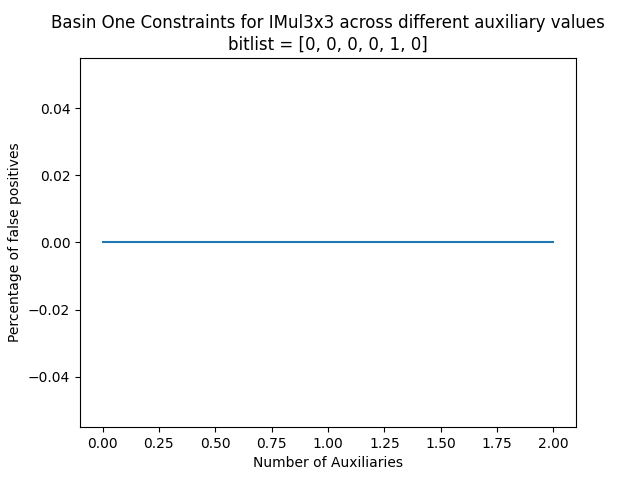

The data file committed next to this chart (first rows):
Percent, False Positives, Constraints
0.0, 0.0, 64.0
1.0, 0.0, 64.0
2.0, 0.0, 64.0
